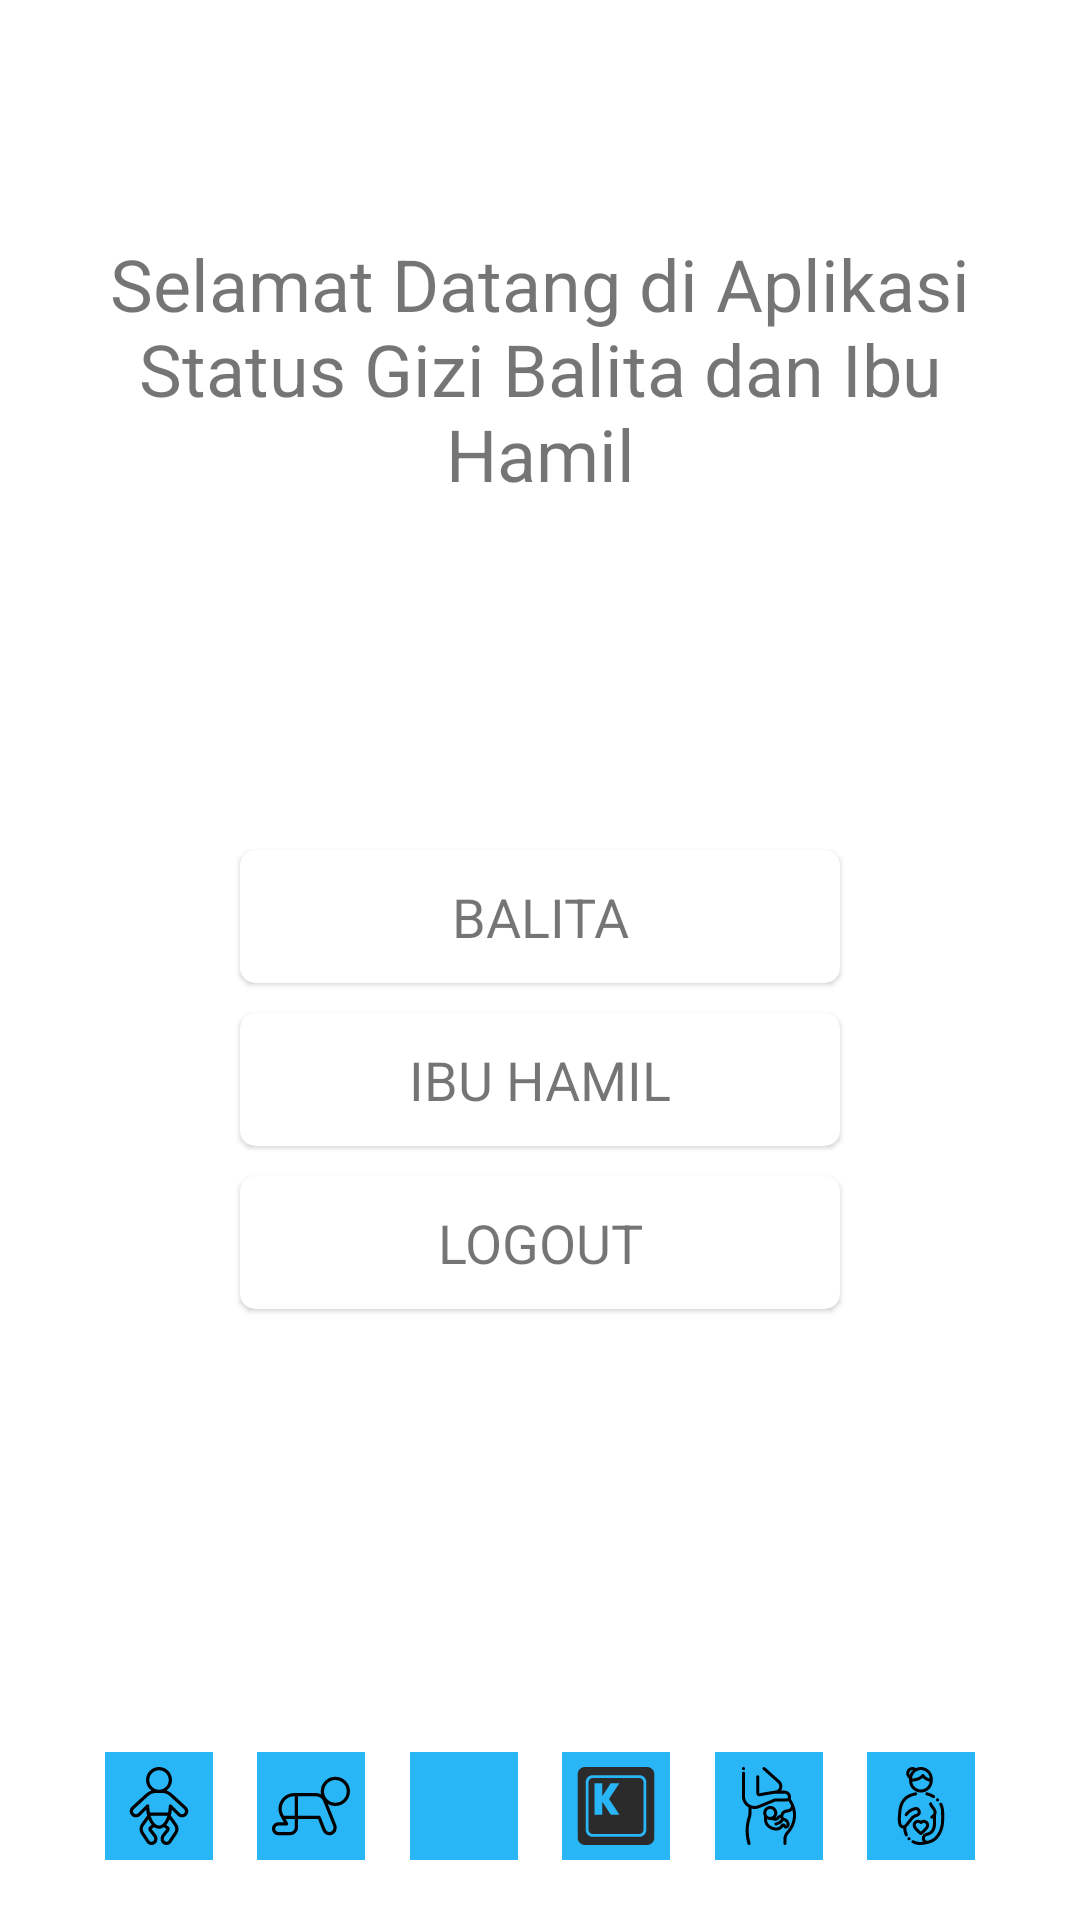

Produce the Android XML layout that renders to this screen, including the resource entries it uses.
<!-- AndroidManifest.xml: activity theme Theme.AppCompat.Light.NoActionBar -->
<!-- res/layout/activity_main.xml -->
<?xml version="1.0" encoding="utf-8"?>
<androidx.constraintlayout.widget.ConstraintLayout xmlns:android="http://schemas.android.com/apk/res/android"
    xmlns:app="http://schemas.android.com/apk/res-auto"
    xmlns:tools="http://schemas.android.com/tools"
    android:layout_width="match_parent"
    android:layout_height="match_parent"
    android:background="#FFF"
    android:padding="20dp"
    tools:context=".mvp.main.MainActivity">

    <TextView
        android:id="@+id/main_tv_welcome"
        android:layout_width="wrap_content"
        android:layout_height="wrap_content"
        android:gravity="center"
        android:text="Selamat Datang di Aplikasi Status Gizi Balita dan Ibu Hamil"
        android:textSize="24sp"
        app:layout_constraintBottom_toBottomOf="parent"
        app:layout_constraintHorizontal_bias="0.875"
        app:layout_constraintLeft_toLeftOf="parent"
        app:layout_constraintRight_toRightOf="parent"
        app:layout_constraintTop_toTopOf="parent"
        app:layout_constraintVertical_bias="0.114" />

    <androidx.cardview.widget.CardView
        android:id="@+id/main_cv_balita"
        android:layout_width="200dp"
        android:layout_height="wrap_content"
        app:cardBackgroundColor="#FFF"
        app:cardCornerRadius="5dp"
        app:cardElevation="1dp"
        android:layout_marginBottom="10dp"
        app:layout_constraintVertical_bias="0.4"
        app:layout_constraintTop_toBottomOf="@id/main_tv_welcome"
        app:layout_constraintLeft_toLeftOf="parent"
        app:layout_constraintRight_toRightOf="parent"
        app:layout_constraintBottom_toTopOf="@id/main_cv_bumil"
        app:layout_constraintVertical_chainStyle="packed">

        <TextView
            android:layout_width="match_parent"
            android:layout_height="wrap_content"
            android:layout_margin="10dp"
            android:gravity="center"
            android:text="BALITA"
            android:textSize="18sp" />
    </androidx.cardview.widget.CardView>

    <androidx.cardview.widget.CardView
        android:id="@+id/main_cv_bumil"
        android:layout_width="200dp"
        android:layout_height="wrap_content"
        app:cardBackgroundColor="#FFF"
        app:cardCornerRadius="5dp"
        app:cardElevation="1dp"
        android:layout_marginBottom="10dp"
        app:layout_constraintLeft_toLeftOf="parent"
        app:layout_constraintRight_toRightOf="parent"
        app:layout_constraintTop_toBottomOf="@id/main_cv_balita"
        app:layout_constraintBottom_toTopOf="@id/main_cv_logout"
        app:layout_constraintVertical_chainStyle="packed">

        <TextView
            android:layout_width="match_parent"
            android:layout_height="wrap_content"
            android:layout_margin="10dp"
            android:gravity="center"
            android:text="IBU HAMIL"
            android:textSize="18sp" />
    </androidx.cardview.widget.CardView>

    <androidx.cardview.widget.CardView
        android:id="@+id/main_cv_logout"
        android:layout_width="200dp"
        android:layout_height="wrap_content"
        app:cardBackgroundColor="#FFF"
        app:cardCornerRadius="5dp"
        app:cardElevation="1dp"
        android:layout_marginBottom="10dp"
        app:layout_constraintLeft_toLeftOf="parent"
        app:layout_constraintRight_toRightOf="parent"
        app:layout_constraintTop_toBottomOf="@id/main_cv_bumil"
        app:layout_constraintBottom_toBottomOf="parent">

        <TextView
            android:layout_width="match_parent"
            android:layout_height="wrap_content"
            android:layout_margin="10dp"
            android:gravity="center"
            android:text="LOGOUT"
            android:textSize="18sp" />
    </androidx.cardview.widget.CardView>

    <ImageView
        android:id="@+id/ma_iv_toddler_training"
        android:layout_width="36dp"
        android:layout_height="36dp"
        android:background="@color/colorPrimary"
        android:padding="5dp"
        android:src="@drawable/ic_toddler_training"
        app:layout_constraintBottom_toBottomOf="parent"
        app:layout_constraintHorizontal_chainStyle="spread"
        app:layout_constraintLeft_toLeftOf="parent"
        app:layout_constraintRight_toLeftOf="@id/ma_iv_toddler_test" />

    <ImageView
        android:id="@+id/ma_iv_toddler_test"
        android:layout_width="36dp"
        android:layout_height="36dp"
        android:background="@color/colorPrimary"
        android:padding="5dp"
        android:src="@drawable/ic_toddler_test"
        app:layout_constraintBottom_toBottomOf="parent"
        app:layout_constraintHorizontal_chainStyle="spread"
        app:layout_constraintLeft_toRightOf="@id/ma_iv_toddler_training"
        app:layout_constraintRight_toLeftOf="@id/ma_iv_village" />

    <ImageView
        android:id="@+id/ma_iv_village"
        android:layout_width="36dp"
        android:layout_height="36dp"
        android:background="@color/colorPrimary"
        android:padding="5dp"
        android:src="@drawable/ic_village"
        app:layout_constraintBottom_toBottomOf="parent"
        app:layout_constraintHorizontal_chainStyle="spread"
        app:layout_constraintLeft_toRightOf="@id/ma_iv_toddler_test"
        app:layout_constraintRight_toLeftOf="@id/ma_cv_setting" />

    <ImageView
        android:id="@+id/ma_cv_setting"
        android:layout_width="36dp"
        android:layout_height="36dp"
        android:background="@color/colorPrimary"
        android:padding="5dp"
        android:src="@drawable/ic_keyboard_key_k"
        app:layout_constraintBottom_toBottomOf="parent"
        app:layout_constraintHorizontal_chainStyle="spread"
        app:layout_constraintLeft_toRightOf="@id/ma_iv_village"
        app:layout_constraintRight_toLeftOf="@id/ma_iv_pregnant_training" />

    <ImageView
        android:id="@+id/ma_iv_pregnant_training"
        android:layout_width="36dp"
        android:layout_height="36dp"
        android:background="@color/colorPrimary"
        android:padding="5dp"
        android:src="@drawable/ic_pregnant_training"
        app:layout_constraintBottom_toBottomOf="parent"
        app:layout_constraintHorizontal_chainStyle="spread"
        app:layout_constraintLeft_toRightOf="@id/ma_cv_setting"
        app:layout_constraintRight_toLeftOf="@id/ma_iv_pregnant_test" />

    <ImageView
        android:id="@+id/ma_iv_pregnant_test"
        android:layout_width="36dp"
        android:layout_height="36dp"
        android:background="@color/colorPrimary"
        android:padding="5dp"
        android:src="@drawable/ic_pregnant_test"
        app:layout_constraintBottom_toBottomOf="parent"
        app:layout_constraintHorizontal_chainStyle="spread"
        app:layout_constraintLeft_toRightOf="@id/ma_iv_pregnant_training"
        app:layout_constraintRight_toRightOf="parent" />

    <androidx.constraintlayout.widget.Group
        android:layout_width="match_parent"
        android:layout_height="wrap_content"
        app:constraint_referenced_ids="ma_iv_pregnant_test,ma_iv_pregnant_training,ma_iv_toddler_test,ma_iv_toddler_training,ma_iv_village"/>

</androidx.constraintlayout.widget.ConstraintLayout>
<!-- resources referenced by this layout -->
<resources>
  <color name="colorPrimary">#29b6f6</color>
  <!-- drawable ic_keyboard_key_k (drawable) -->
  <vector xmlns:android="http://schemas.android.com/apk/res/android"
      android:width="407.601dp"
      android:height="407.601dp"
      android:viewportWidth="407.601"
      android:viewportHeight="407.601">
    <path
        android:fillColor="#2B2B2B"
        android:pathData="M325.882,57.796H81.717c-11.748,0 -21.306,9.552 -21.306,21.299v249.426c0,11.738 9.552,21.297 21.306,21.297h244.165c11.744,0 21.302,-9.553 21.302,-21.297V79.095C347.178,67.348 337.626,57.796 325.882,57.796zM222.095,249.239h-45.608l-44.044,-67.182v67.182H91.49V84.329h40.953v67.185l44.044,-67.185h45.608l-54.781,82.511L222.095,249.239zM365.832,0H41.763C20.626,0 3.485,17.142 3.485,38.281v331.035c0,21.144 17.141,38.284 38.278,38.284h324.075c21.138,0 38.278,-17.141 38.278,-38.284V38.281C404.116,17.142 386.976,0 365.832,0zM362.274,328.509c0,20.061 -16.326,36.393 -36.393,36.393H81.717c-20.064,0 -36.396,-16.326 -36.396,-36.393V79.095c0,-20.058 16.325,-36.389 36.396,-36.389h244.165c20.061,0 36.393,16.326 36.393,36.389V328.509z"/>
  </vector>
  <!-- drawable ic_pregnant_test: vector/xml drawable (drawable, 6310 chars, omitted) -->
  <!-- drawable ic_pregnant_training: vector/xml drawable (drawable, 4228 chars, omitted) -->
  <!-- drawable ic_toddler_test (drawable) -->
  <vector xmlns:android="http://schemas.android.com/apk/res/android"
      android:width="512dp"
      android:height="512dp"
      android:viewportWidth="512"
      android:viewportHeight="512">
    <path
        android:fillColor="#FF000000"
        android:pathData="M512,160c0,-52.938 -43.063,-96 -96,-96s-96,43.063 -96,96c0,6.594 0.674,13.033 1.947,19.257c-10.452,-5.461 -22.211,-8.59 -34.613,-8.59H146.042c-57,0 -103.375,46.375 -103.375,103.375c0,17.969 4.708,35.708 13.625,51.292l21.333,37.333H42.667C19.135,362.667 0,381.802 0,405.333S19.135,448 42.667,448h74.667c29.406,0 53.333,-23.927 53.333,-53.333v-53.333h131.448l30.802,77.042c7.208,17.99 24.396,29.625 43.938,29.625c21.667,0 40.469,-14.688 45.729,-35.719l0.896,-3.573c2.427,-9.688 1.75,-19.708 -1.958,-28.948l-55.204,-138.027C380.858,250.605 397.754,256 416,256C468.938,256 512,212.938 512,160zM149.333,394.667c0,17.646 -14.354,32 -32,32H42.667c-11.76,0 -21.333,-9.573 -21.333,-21.333c0,-11.76 9.573,-21.333 21.333,-21.333H96c3.802,0 7.313,-2.021 9.229,-5.313c1.906,-3.292 1.917,-7.344 0.031,-10.646l-15.259,-26.708h59.332V394.667zM149.333,320H77.813l-3,-5.25C67.74,302.375 64,288.302 64,274.042C64,228.802 100.802,192 146.042,192h3.292V320zM401.719,387.688c2.021,5.063 2.396,10.531 1.073,15.844l-0.896,3.573c-2.885,11.521 -13.177,19.563 -25.198,19.563c-10.615,0 -20.031,-6.365 -23.969,-16.219l-33.49,-83.74c-1.625,-4.052 -5.542,-6.708 -9.906,-6.708H170.667V192h116.667c21.938,0 41.375,13.156 49.521,33.521L401.719,387.688zM341.333,160c0,-41.167 33.5,-74.667 74.667,-74.667c41.167,0 74.667,33.5 74.667,74.667s-33.5,74.667 -74.667,74.667C374.833,234.667 341.333,201.167 341.333,160z"/>
  </vector>
  <!-- drawable ic_toddler_training: vector/xml drawable (drawable, 3864 chars, omitted) -->
</resources>
